Run: headless pygame with SDL's dummy video driver; simulated clock (each Clock.tick advances the game by its frame time, no real sleeping); random seed 0; keys injected as events and as key.get_pressed() state; no mouse input.
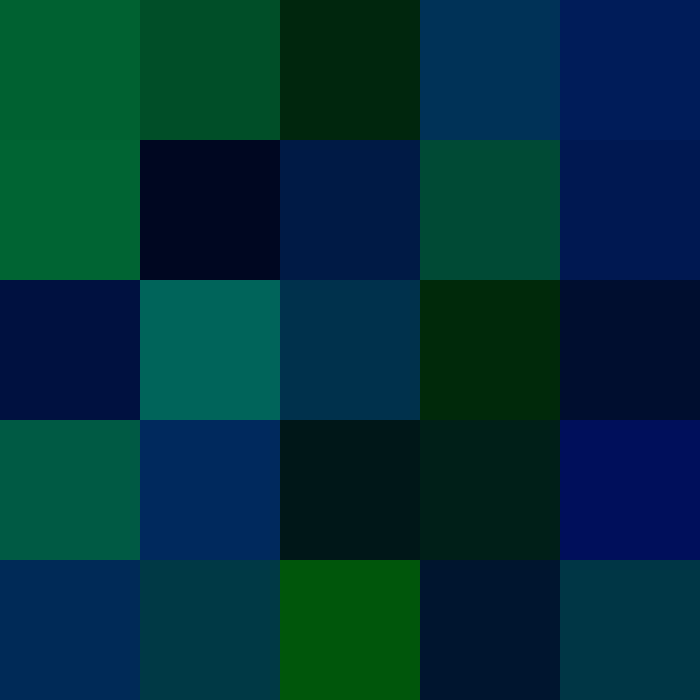
Frame 1 of 4 · flips 1–60 · no input
Frame 2 of 4 · flips 61–180 · tapped SPACE, RETURN · held RIGHT (→), D · screen unchanged from frame 1, image omitted
Frame 3 of 4 · flips 181–300 · held DOWN (↓), S · screen unchanged from frame 2, image omitted
Frame 4 of 4 · flips 301–420 · held LEFT (←), A, UP (↑), W · screen unchanged from frame 3, image omitted

The pygame program that drew these frames:

import pygame
import random

# Dimensiones de la ventana
ANCHO = 700
ALTO = 700

# Tamaño de las casillas
TAM_CASILLA = ANCHO // 5

# Tipos de ambiente
TIPOS_AMBIENTE = ["arido", "humedo", "templado", "frio", "caluroso"]

class Ambiente:
    def __init__(self, agua, fertilidad, temperatura, humedad, condiciones_meteorologicas, sostenibilidad, tipo):
        self.h2o = agua
        self.fert = fertilidad
        self.temp = temperatura
        self.hume = humedad
        self.cm = condiciones_meteorologicas
        self.soste = sostenibilidad
        self.type = tipo

def main():
    pygame.init()
    pantalla = pygame.display.set_mode((ANCHO, ALTO))

    # Generar el mapa
    mapa = []
    for i in range(5):
        fila = []
        for j in range(5):
            agua = random.randint(0, 100)
            fertilidad = random.randint(0, 100)
            temperatura = random.randint(-30, 50)
            humedad = random.randint(0, 100)
            condiciones_meteorologicas = random.choice(["soleado", "nublado", "lluvioso", "nevado"])
            sostenibilidad = random.randint(0, 100)
            tipo = random.choice(TIPOS_AMBIENTE)
            fila.append(Ambiente(agua, fertilidad, temperatura, humedad, condiciones_meteorologicas, sostenibilidad, tipo))
        mapa.append(fila)

    # Dibujar el mapa
    for i in range(len(mapa)):
        for j in range(len(mapa[i])):
            color = (0, mapa[i][j].fert, mapa[i][j].h2o)  # Use fertility and water as color components
            pygame.draw.rect(pantalla, color, pygame.Rect(i*TAM_CASILLA, j*TAM_CASILLA, TAM_CASILLA, TAM_CASILLA))

    # Bucle principal
    ejecutando = True
    while ejecutando:
        for evento in pygame.event.get():
            if evento.type == pygame.QUIT:
                ejecutando = False

        pygame.display.flip()

    pygame.quit()

if __name__ == "__main__":
    main()
